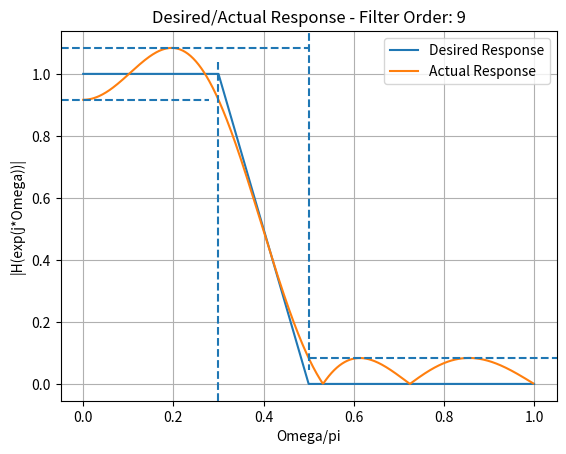
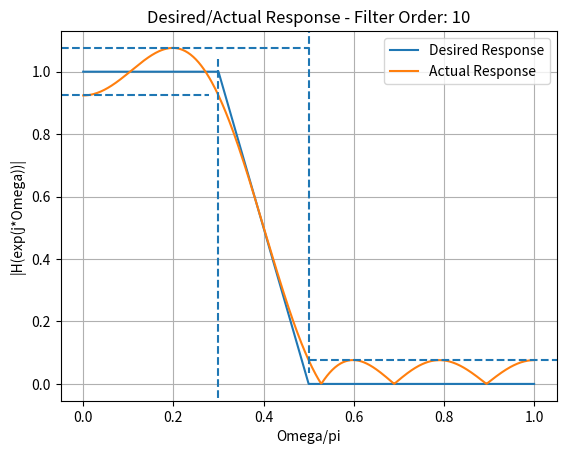
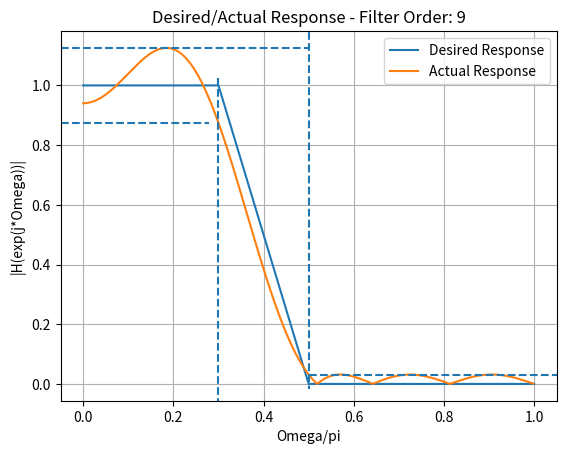
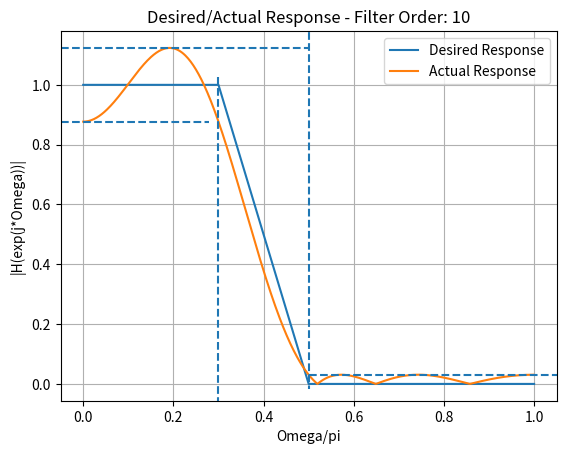
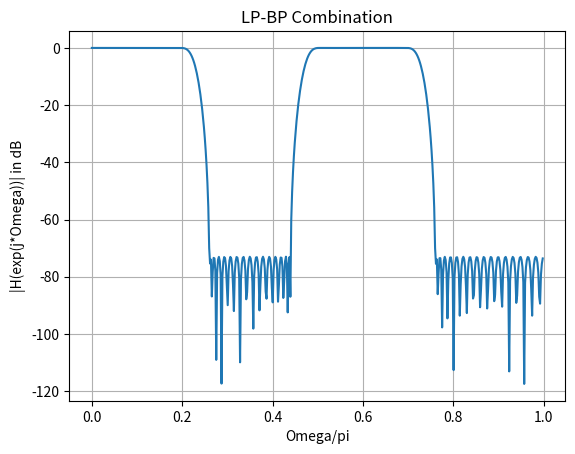

Python code for these plots, in order:
import numpy as np
import matplotlib.pyplot as plt
from scipy.signal import remez, freqz
# BEGIN SOLUTION
# #####  Part a: Design Filters  ######################################
f = [0, 0.3, 0.5, 1.0]  # Frequencies of passband and stopband
g = [1, 0]              # Desired frequency response
w = [1,1]
v_m = [9, 10]           # Vector with filter orders

f_plot = [f[0], f[1], f[2], f[3]]
g_plot = [g[0], g[0], g[1], g[1]]

for m in v_m:
    b = remez(m + 1, f, g, weight=w, fs=2.0)
    W, H = freqz(b, worN=512)  # Frequency response calculation

    # # Graphical output # #
    string = f'Desired/Actual Response - Filter Order: {m}'
    plt.figure()
    plt.plot(f_plot, g_plot, label='Desired Response')
    plt.plot(W / np.pi, np.abs(H), label='Actual Response')
    plt.axhline(y=2 - np.max(np.abs(H)), xmin=0, xmax=0.3, linestyle='--')
    plt.axhline(y=np.max(np.abs(H)), xmin=0, xmax=0.5, linestyle='--')
    plt.axhline(y=np.max(np.abs(H[400:])), xmin=0.5, xmax=1, linestyle='--')
    plt.axvline(x=0.3, ymin=2 - np.max(np.abs(H)), ymax=0, linestyle='--')
    plt.axvline(x=0.5, ymin=np.max(np.abs(H)), ymax=np.max(np.abs(H[400:])), linestyle='--')
    plt.grid()
    plt.xlabel('Omega/pi')
    plt.ylabel('|H(exp(j*Omega))|')
    plt.title(string)
    plt.legend()

# #####  Part b: Weight the Frequency Response  ##################################
f = [0, 0.3, 0.5, 1.0]  # Frequencies of passband and stopband
g = [1, 0]              # Desired frequency response
w = [0.5, 2]            # Weighting of passband and stopband
v_m = [9, 10]           # Vector with filter orders

f_plot = [f[0], f[1], f[2], f[3]]
g_plot = [g[0], g[0], g[1], g[1]]

for m in v_m:
    b = remez(m + 1, f, g, weight=w, fs=2.0)
    W, H = freqz(b, worN=512)
    
    # # Graphical output # #
    string = f'Desired/Actual Response - Filter Order: {m}'
    plt.figure()
    plt.plot(f_plot, g_plot, label='Desired Response')
    plt.plot(W / np.pi, np.abs(H), label='Actual Response')
    plt.axhline(y=2 - np.max(np.abs(H)), xmin=0, xmax=0.3, linestyle='--')
    plt.axhline(y=np.max(np.abs(H)), xmin=0, xmax=0.5, linestyle='--')
    plt.axhline(y=np.max(np.abs(H[400:])), xmin=0.5, xmax=1, linestyle='--')
    plt.axvline(x=0.3, ymin=2 - np.max(np.abs(H)), ymax=0, linestyle='--')
    plt.axvline(x=0.5, ymin=np.max(np.abs(H)), ymax=np.max(np.abs(H[400:])), linestyle='--')
    plt.grid()
    plt.xlabel('Omega/pi')
    plt.ylabel('|H(exp(j*Omega))|')
    plt.title(string)
    plt.legend()

# #####  Part c: Low-pass Band-pass Combination  #########################
f = [0, 0.2, 0.26, 0.44, 0.5, 0.7, 0.76, 1]  # Vector of corner frequencies
g = [1,0,1,0]                 # Desired frequency response
w = [1, 4, 1, 4]              # Vector with weights
m = 128                       # Filter order

b = remez(m + 1, f, g, weight=w, fs=2.0)
W, H = freqz(b, worN=512)

# # Graphical output # #
plt.figure()
plt.plot(W / np.pi, 20 * np.log10(np.abs(H)))
plt.grid()
plt.xlabel('Omega/pi')
plt.ylabel('|H(exp(j*Omega))| in dB')
plt.title('LP-BP Combination')

plt.show()
# END SOLUTION
